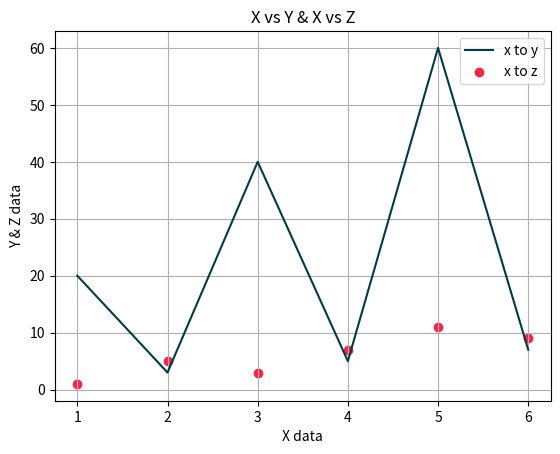

Write the Python code that produced this figure.
from matplotlib.pyplot import (grid, legend, plot, scatter, show, title, xlabel, ylabel)

x = [1, 2, 3, 4, 5, 6]
y = [20, 3, 40, 5, 60, 7]
z = [1, 5, 3, 7, 11, 9]

plot(x, y, color="#003B46", label="x to y")
scatter(x, z, color="#F52549", label="x to z")

title("X vs Y & X vs Z")
xlabel("X data")
ylabel("Y & Z data")

legend()
grid()
show()
